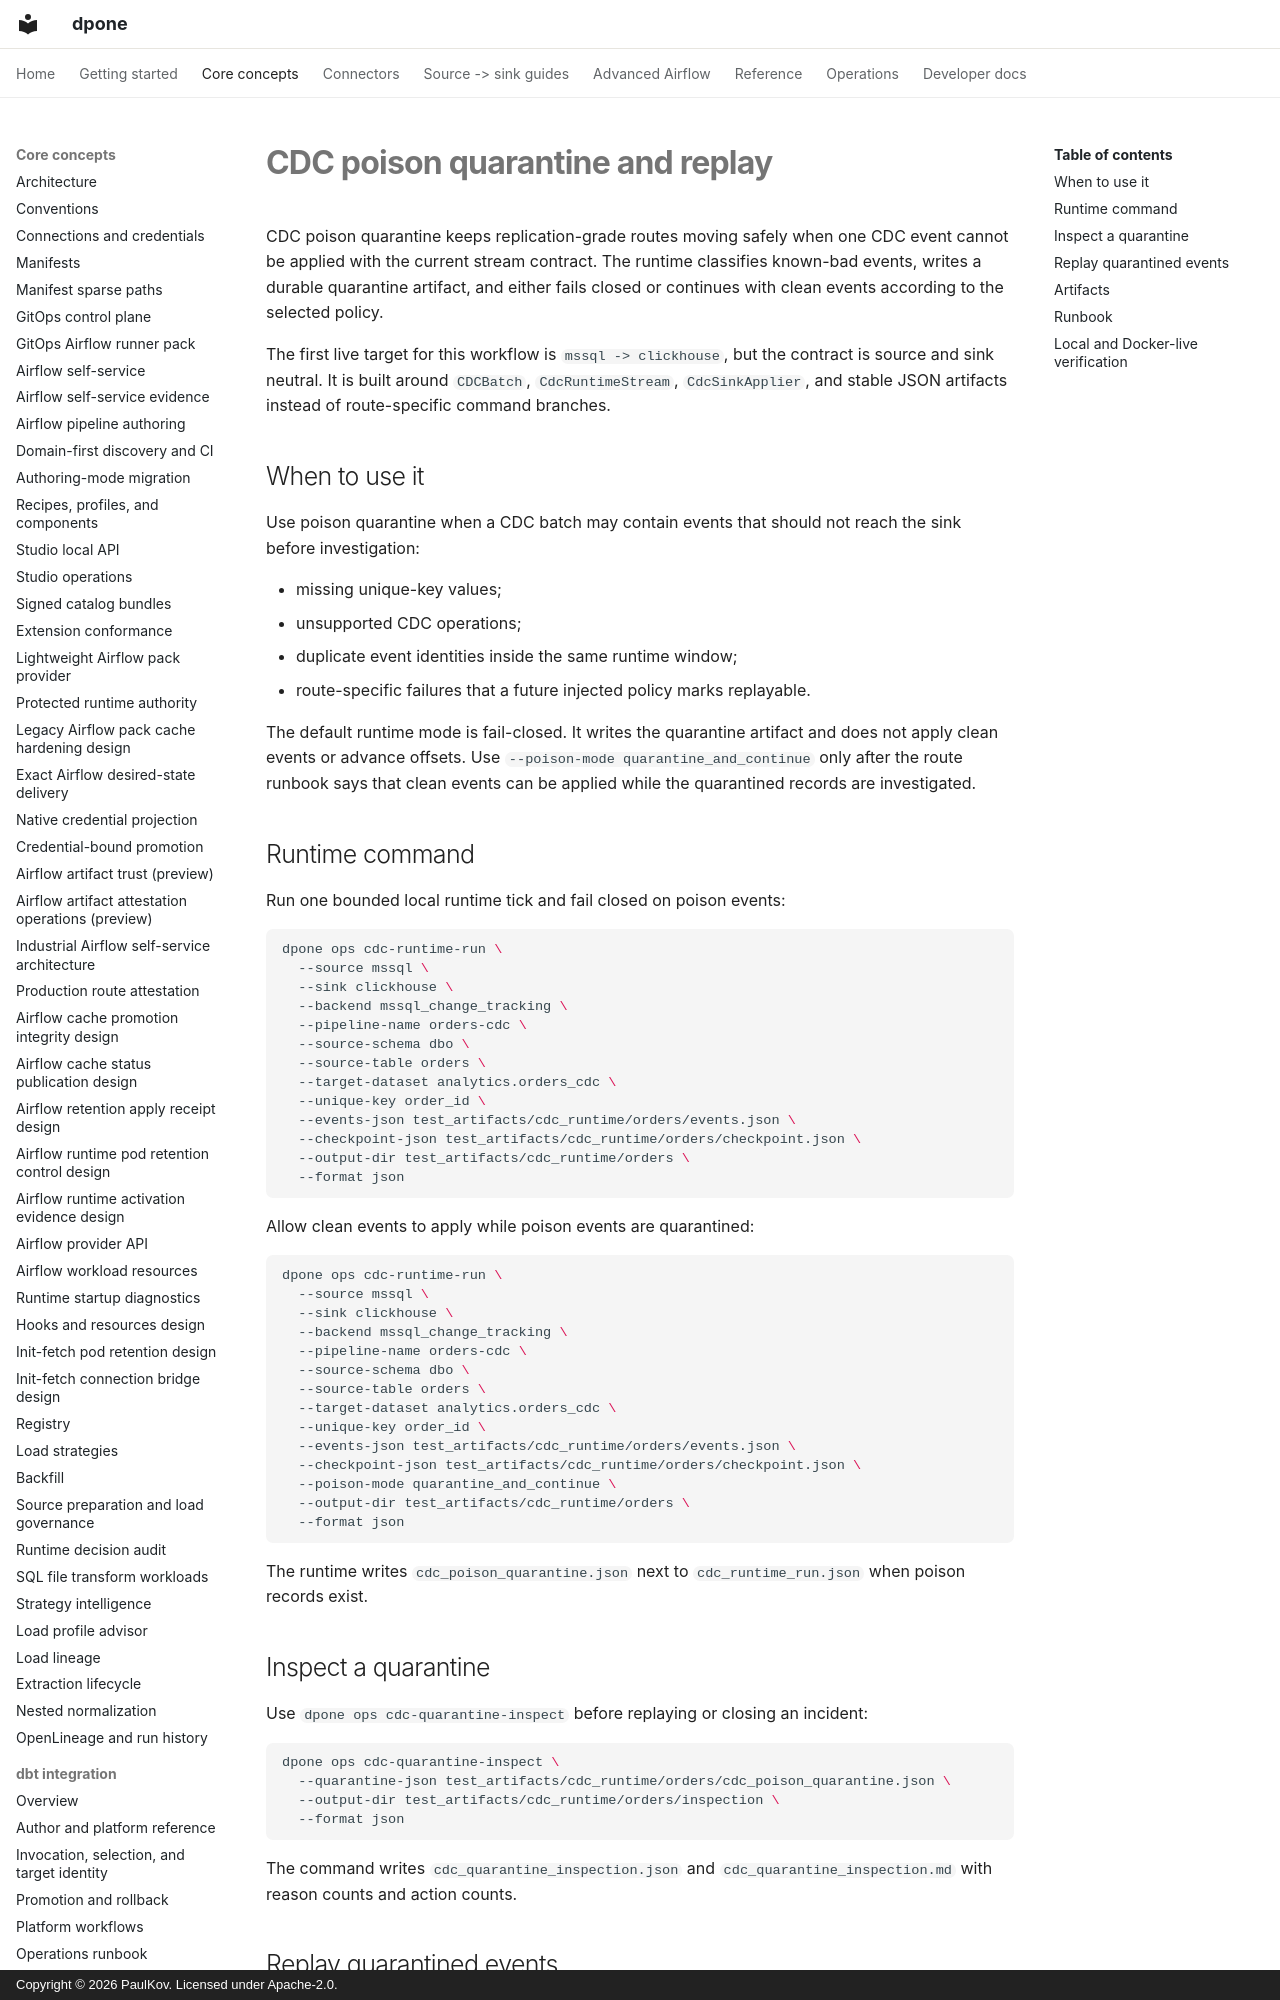

repository: PaulKov/dpone · page: cdc-poison-quarantine/index.html · generator: mkdocs · copyright: Copyright © 2026 PaulKov. Licensed under Apache-2.0.

# CDC poison quarantine and replay

CDC poison quarantine keeps replication-grade routes moving safely when one CDC
event cannot be applied with the current stream contract. The runtime classifies
known-bad events, writes a durable quarantine artifact, and either fails closed
or continues with clean events according to the selected policy.

The first live target for this workflow is `mssql -> clickhouse`, but the
contract is source and sink neutral. It is built around `CDCBatch`,
`CdcRuntimeStream`, `CdcSinkApplier`, and stable JSON artifacts instead of
route-specific command branches.

## When to use it

Use poison quarantine when a CDC batch may contain events that should not reach
the sink before investigation:

- missing unique-key values;
- unsupported CDC operations;
- duplicate event identities inside the same runtime window;
- route-specific failures that a future injected policy marks replayable.

The default runtime mode is fail-closed. It writes the quarantine artifact and
does not apply clean events or advance offsets. Use
`--poison-mode quarantine_and_continue` only after the route runbook says that
clean events can be applied while the quarantined records are investigated.

## Runtime command

Run one bounded local runtime tick and fail closed on poison events:

```bash
dpone ops cdc-runtime-run \
  --source mssql \
  --sink clickhouse \
  --backend mssql_change_tracking \
  --pipeline-name orders-cdc \
  --source-schema dbo \
  --source-table orders \
  --target-dataset analytics.orders_cdc \
  --unique-key order_id \
  --events-json test_artifacts/cdc_runtime/orders/events.json \
  --checkpoint-json test_artifacts/cdc_runtime/orders/checkpoint.json \
  --output-dir test_artifacts/cdc_runtime/orders \
  --format json
```

Allow clean events to apply while poison events are quarantined:

```bash
dpone ops cdc-runtime-run \
  --source mssql \
  --sink clickhouse \
  --backend mssql_change_tracking \
  --pipeline-name orders-cdc \
  --source-schema dbo \
  --source-table orders \
  --target-dataset analytics.orders_cdc \
  --unique-key order_id \
  --events-json test_artifacts/cdc_runtime/orders/events.json \
  --checkpoint-json test_artifacts/cdc_runtime/orders/checkpoint.json \
  --poison-mode quarantine_and_continue \
  --output-dir test_artifacts/cdc_runtime/orders \
  --format json
```

The runtime writes `cdc_poison_quarantine.json` next to
`cdc_runtime_run.json` when poison records exist.
